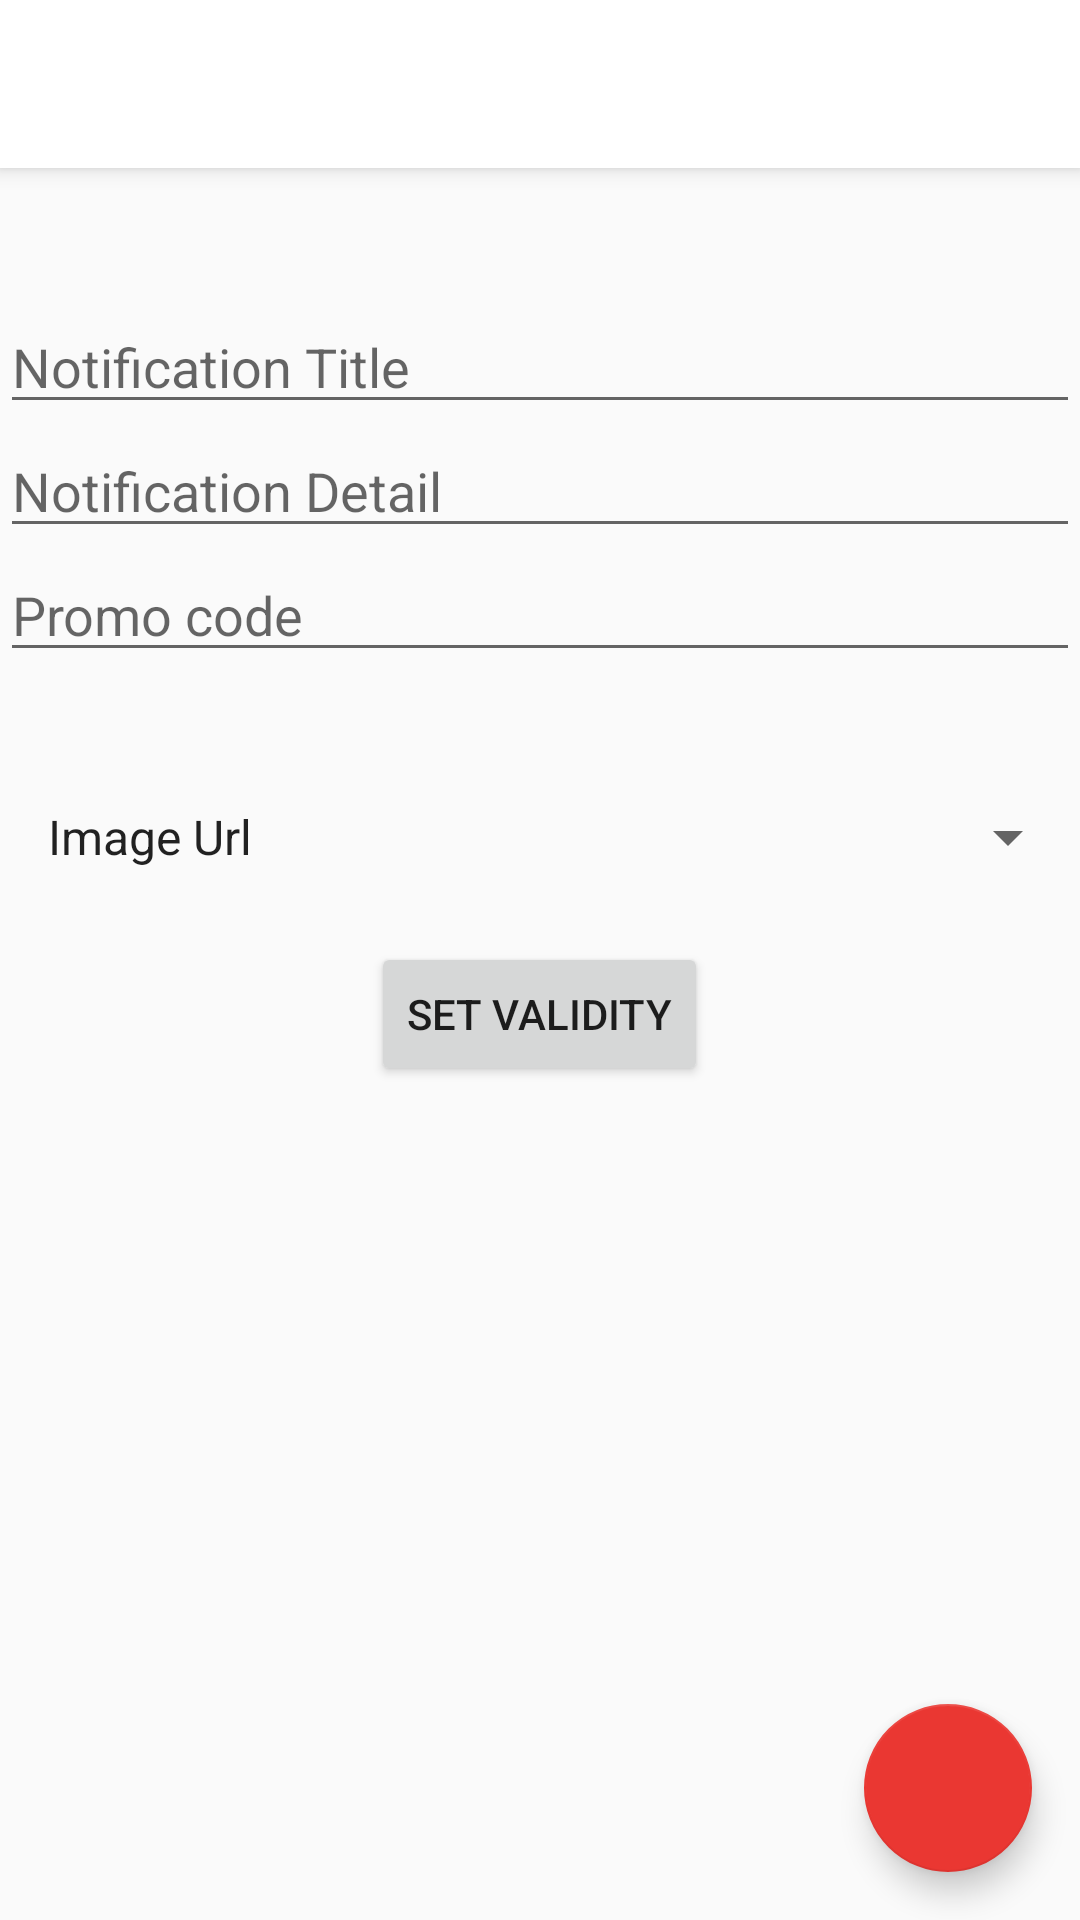

Write the Android layout XML for this screen, with the resource values it uses.
<!-- AndroidManifest.xml: activity theme AppTheme.NoActionBar -->
<!-- res/layout/activity_add.xml -->
<?xml version="1.0" encoding="utf-8"?>
<android.support.design.widget.CoordinatorLayout xmlns:android="http://schemas.android.com/apk/res/android"
    xmlns:app="http://schemas.android.com/apk/res-auto"
    xmlns:tools="http://schemas.android.com/tools"
    android:layout_width="match_parent"
    android:layout_height="match_parent"
    tools:context=".addNotification.AddActivity">

    <android.support.design.widget.AppBarLayout
        android:layout_width="match_parent"
        android:layout_height="wrap_content"
        android:theme="@style/AppTheme.AppBarOverlay">

        <android.support.v7.widget.Toolbar
            android:id="@+id/toolbar"
            android:layout_width="match_parent"
            android:layout_height="?attr/actionBarSize"
            android:background="@android:color/white"
            app:popupTheme="@style/AppTheme.PopupOverlay" />

    </android.support.design.widget.AppBarLayout>

    <include layout="@layout/content_add" />

    <android.support.design.widget.FloatingActionButton
        android:id="@+id/fab"
        android:layout_width="wrap_content"
        android:layout_height="wrap_content"
        android:layout_gravity="bottom|end"
        android:layout_margin="@dimen/fab_margin"
        app:srcCompat="@drawable/ic_done_white_24dp" />

</android.support.design.widget.CoordinatorLayout>
<!-- res/layout/content_add.xml (included above) -->
<?xml version="1.0" encoding="utf-8"?>
<LinearLayout xmlns:android="http://schemas.android.com/apk/res/android"
    xmlns:tools="http://schemas.android.com/tools"
    android:layout_width="match_parent"
    android:layout_height="match_parent"
    android:orientation="vertical"
    android:paddingTop="100dp"
    tools:context=".addNotification.AddActivity">

    <EditText
        android:id="@+id/notificationTitle"
        android:layout_width="match_parent"
        android:layout_height="wrap_content"
        android:hint="Notification Title" />

    <EditText
        android:id="@+id/notificationDetail"
        android:layout_width="match_parent"
        android:layout_height="wrap_content"
        android:hint="Notification Detail" />

    <EditText
        android:id="@+id/promo_code"
        android:layout_width="match_parent"
        android:layout_height="wrap_content"
        android:hint="Promo code"/>


    <RelativeLayout
        android:id="@+id/spinner_bg"
        android:layout_width="match_parent"
        android:layout_height="70dp"
        android:layout_below="@+id/text_login_help"
        android:background="@drawable/spinner_border"
        android:layout_marginTop="20dp">
        <Spinner
            android:id="@+id/image_url"
            style="@style/Widget.AppCompat.DropDownItem.Spinner"
            android:layout_width="match_parent"
            android:layout_height="70dp"
            android:entries="@array/image_url"/>
    </RelativeLayout>

    <Button
        android:id="@+id/btn_set_validity"
        android:layout_width="wrap_content"
        android:layout_height="wrap_content"
        android:layout_gravity="center"
        android:text="Set Validity" />


</LinearLayout>
<!-- resources referenced by this layout -->
<resources>
  <string-array name="image_url">
          <item>Image Url</item>
          <item>url1</item>
          <item>url2</item>
          <item>url3</item>
      </string-array>
  <dimen name="fab_margin">16dp</dimen>
  <style name="AppTheme.AppBarOverlay" parent="ThemeOverlay.AppCompat.Light" />
  <style name="AppTheme.PopupOverlay" parent="ThemeOverlay.AppCompat.Light" />
  <style name="AppTheme.NoActionBar">
          <item name="windowActionBar">false</item>
          <item name="windowNoTitle">true</item>
      </style>
</resources>
